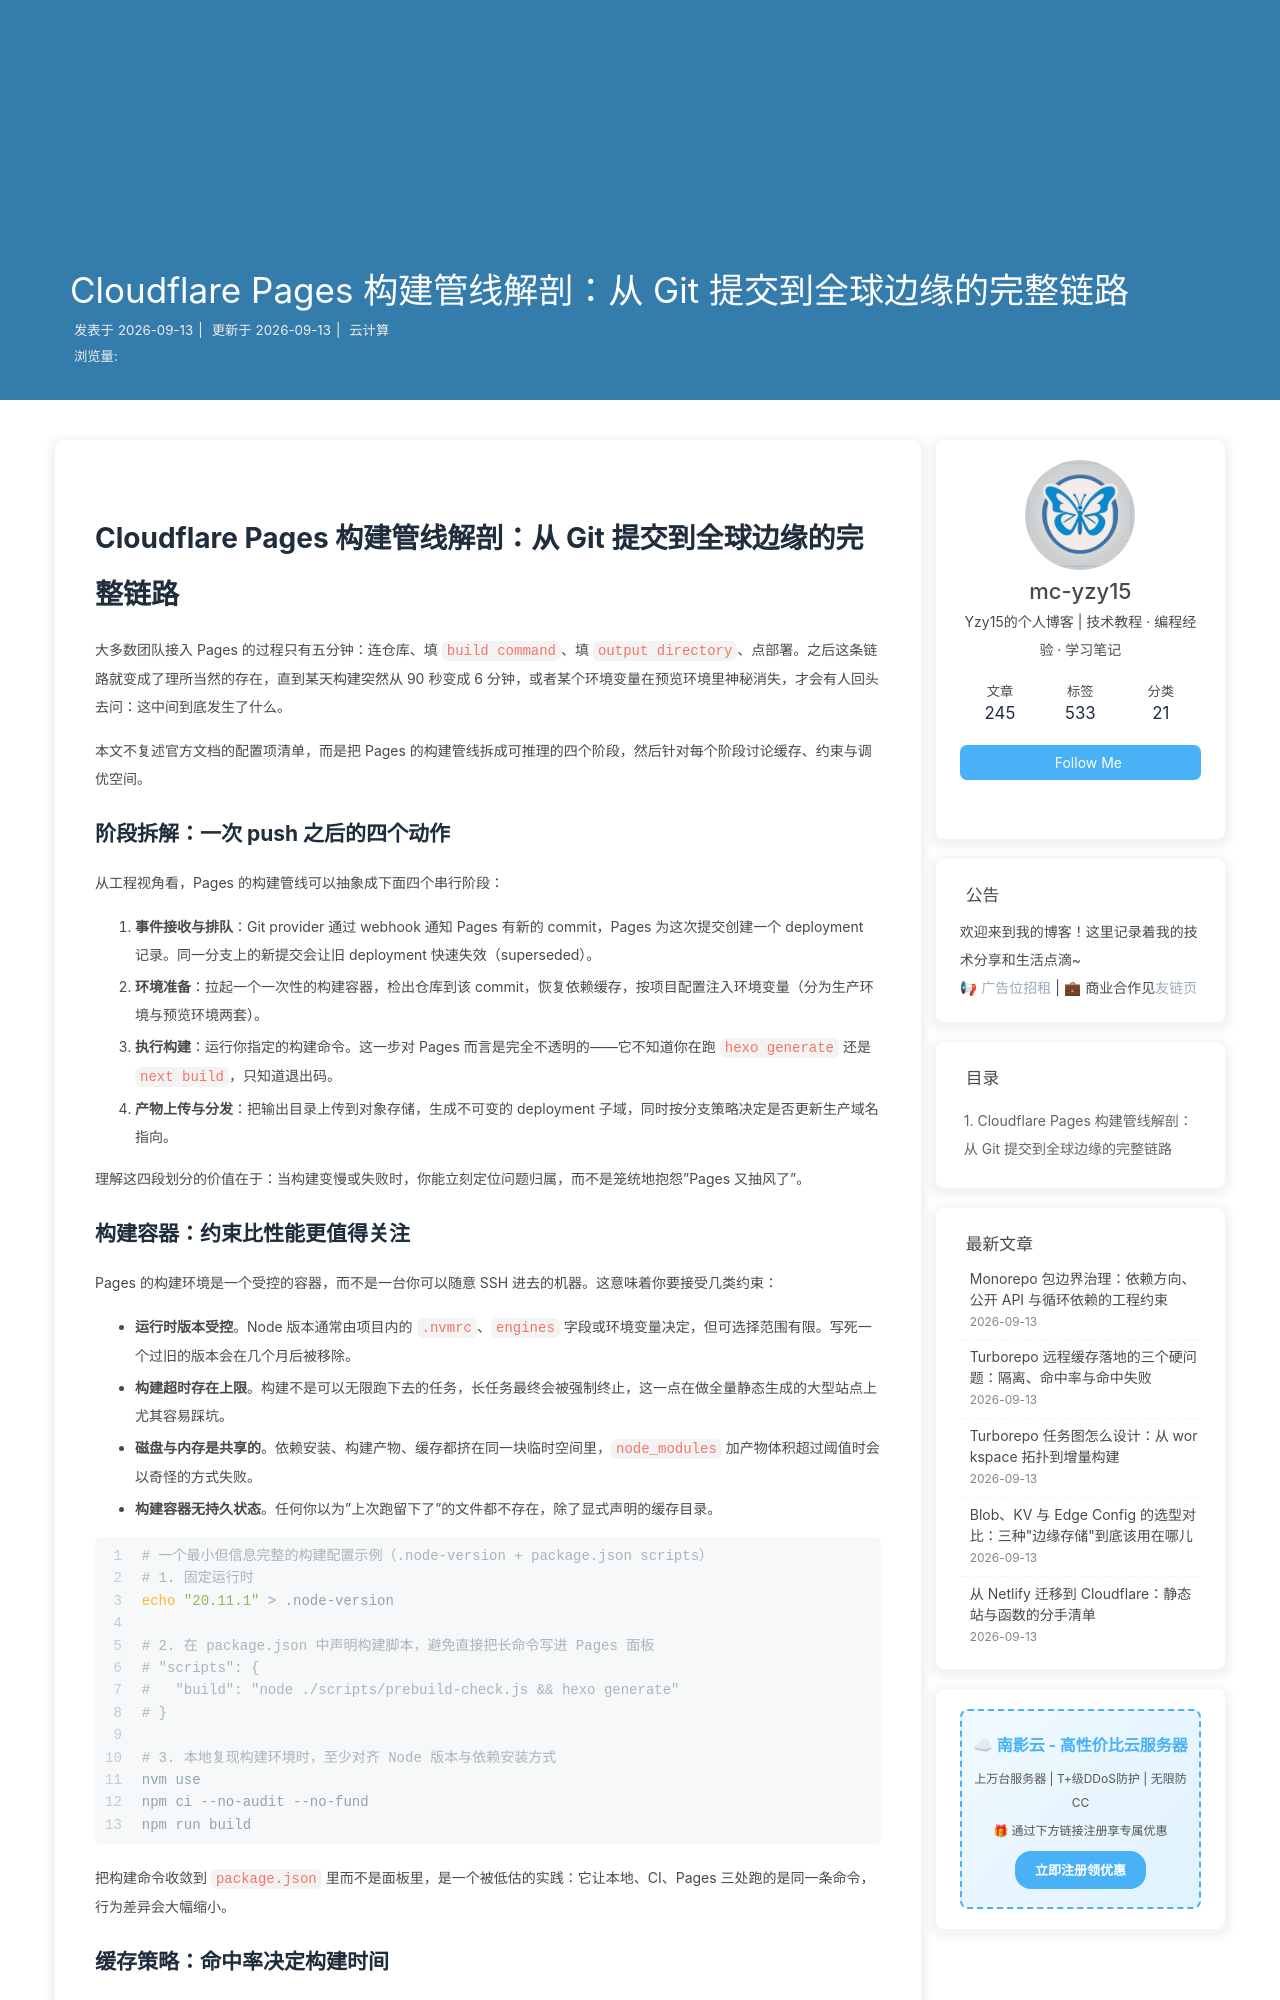

repository: mc-yzy15/Blogs · page: cf-pages-build-pipeline-anatomy/index.html · generator: jekyll

---
title: Cloudflare Pages 构建管线解剖：从 Git 提交到全球边缘的完整链路
date: 2026-09-13 11:00:00
categories: 云计算
tags:
  - Cloudflare Pages
  - 构建管线
  - 静态托管
description: 把 Cloudflare Pages 当成一个黑盒使用的人很多，能讲清楚一次 Git push 之后究竟发生了什么的人很少。本文拆解构建管线的四个阶段、缓存与增量策略、构建镜像与 Node 版本约束，并给出缩短构建耗时的可操作清单，帮助你把发布链路从「能跑」提升到「可预测」。
keywords: Cloudflare Pages, 构建管线, 静态托管, 增量构建, 构建缓存, CI/CD
---

# Cloudflare Pages 构建管线解剖：从 Git 提交到全球边缘的完整链路

大多数团队接入 Pages 的过程只有五分钟：连仓库、填 `build command`、填 `output directory`、点部署。之后这条链路就变成了理所当然的存在，直到某天构建突然从 90 秒变成 6 分钟，或者某个环境变量在预览环境里神秘消失，才会有人回头去问：这中间到底发生了什么。

本文不复述官方文档的配置项清单，而是把 Pages 的构建管线拆成可推理的四个阶段，然后针对每个阶段讨论缓存、约束与调优空间。

## 阶段拆解：一次 push 之后的四个动作

从工程视角看，Pages 的构建管线可以抽象成下面四个串行阶段：

1. **事件接收与排队**：Git provider 通过 webhook 通知 Pages 有新的 commit，Pages 为这次提交创建一个 deployment 记录。同一分支上的新提交会让旧 deployment 快速失效（superseded）。
2. **环境准备**：拉起一个一次性的构建容器，检出仓库到该 commit，恢复依赖缓存，按项目配置注入环境变量（分为生产环境与预览环境两套）。
3. **执行构建**：运行你指定的构建命令。这一步对 Pages 而言是完全不透明的——它不知道你在跑 `hexo generate` 还是 `next build`，只知道退出码。
4. **产物上传与分发**：把输出目录上传到对象存储，生成不可变的 deployment 子域，同时按分支策略决定是否更新生产域名指向。

理解这四段划分的价值在于：当构建变慢或失败时，你能立刻定位问题归属，而不是笼统地抱怨"Pages 又抽风了"。
